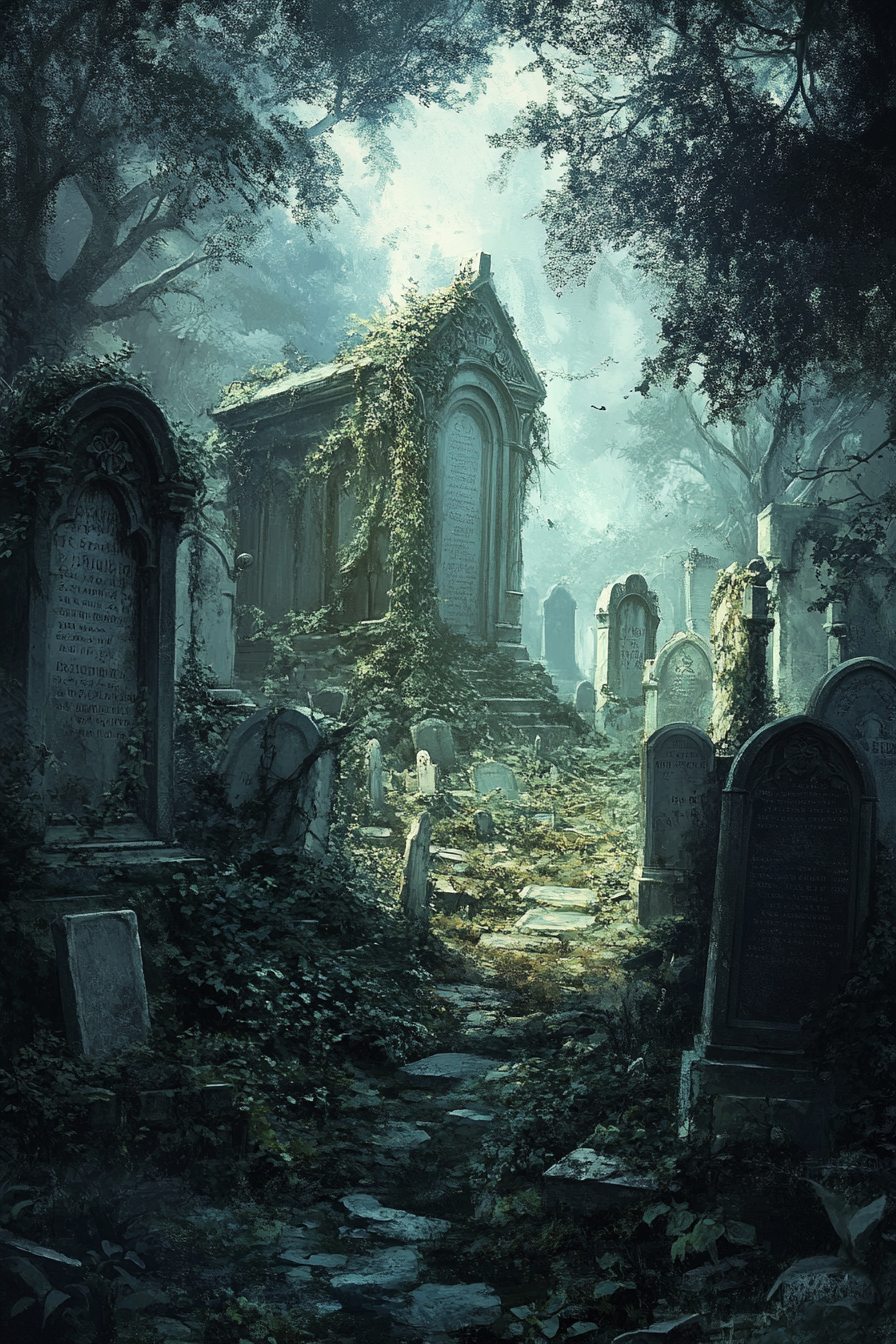
Generation parameters embedded in this image by Midjourney (PNG 'Description' text chunk):
A derelict, overgrown cemetery overrun by ivy and creeping vines. Crumbling gravestones bear cryptic inscriptions, and ghostly figures flicker in and out of sight among the tombs --ar 2:3 --v 6.1 Job ID: 9f788358-917d-40b7-b8e6-9aeb606ede8b